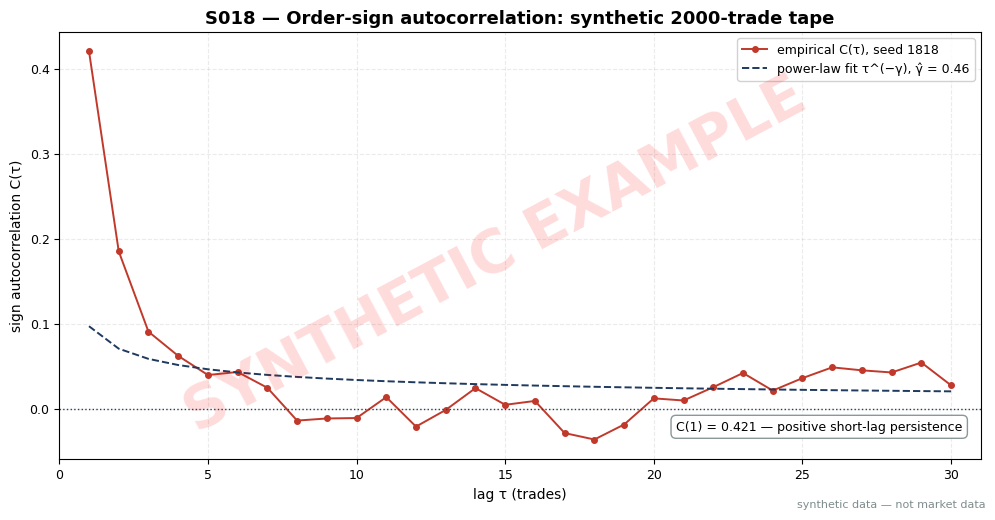

The script that saved this image: (Note: this script raises an exception after producing the figure.)
import matplotlib
matplotlib.use("Agg")  # headless render on the Mac/VM
import matplotlib.pyplot as plt
import numpy as np

# ---- HOUSE STYLE (do not restyle) ----
plt.rcParams.update({
    "figure.figsize": (10, 5.2),
    "figure.dpi": 150,
    "savefig.dpi": 150,
    "font.family": "DejaVu Sans",
    "font.size": 10,
    "axes.titlesize": 13,
    "axes.titleweight": "bold",
    "axes.labelsize": 10,
    "axes.grid": True,
    "grid.alpha": 0.25,
    "grid.linestyle": "--",
    "xtick.labelsize": 9,
    "ytick.labelsize": 9,
    "legend.fontsize": 9,
    "legend.framealpha": 0.9,
})
PALETTE = {
    "price":   "#1f3a5f",  # dark navy — primary price/equity line
    "signal":  "#c0392b",  # red — signal / entries
    "signal2": "#8e44ad",  # purple — secondary signal
    "volume":  "#7f8c8d",  # grey — volume bars
    "band":    "#aed6f1",  # light blue — bands / fill
    "profit":  "#1e8449",  # green — profits / long
    "loss":    "#922b21",  # dark red — losses / short
    "zero":    "#2c3e50",  # baseline
}

# ---- S018 synthetic worked example: order-sign autocorrelation ----
SEED = 1818
rng = np.random.default_rng(SEED)
N = 2000
P_SAME = 0.72  # Markov persistence: P(eps_{t+1} = eps_t) — example, not an institutional standard

eps = np.empty(N, dtype=int)
eps[0] = 1 if rng.random() < 0.5 else -1
for i in range(1, N):
    eps[i] = eps[i - 1] if rng.random() < P_SAME else -eps[i - 1]
eps = eps.astype(float)

TMAX = 30
C = np.array([np.mean(eps[:N - tau] * eps[tau:]) for tau in range(1, TMAX + 1)])
taus = np.arange(1, TMAX + 1)

# Power-law fit on lags 2..30: log C = a - gamma * log tau
mask = (taus >= 2) & (C > 0)
coef = np.polyfit(np.log(taus[mask]), np.log(C[mask]), 1)
gamma = -coef[0]
C_fit = np.exp(coef[1]) * taus ** (-gamma)

print(f"C(1) = {C[0]:.4f}")
print(f"fitted gamma = {gamma:.3f}")
print("tau | C(tau)")
for tau_i, c in zip(taus[:10], C[:10]):
    print(f"{tau_i:3d} | {c:+.4f}")

fig, ax = plt.subplots()
ax.plot(taus, C, "o-", color=PALETTE["signal"], ms=4, lw=1.4,
        label=f"empirical C(τ), seed {SEED}")
ax.plot(taus, C_fit, "--", color=PALETTE["price"], lw=1.4,
        label=f"power-law fit τ^(−γ), γ̂ = {gamma:.2f}")
ax.axhline(0, color=PALETTE["zero"], ls=":", lw=1.0)
ax.set_xlim(0, TMAX + 1)
ax.set_xlabel("lag τ (trades)")
ax.set_ylabel("sign autocorrelation C(τ)")
ax.set_title("S018 — Order-sign autocorrelation: synthetic 2000-trade tape")
ax.legend(loc="upper right")
ax.text(0.98, 0.06,
        f"C(1) = {C[0]:.3f} — positive short-lag persistence",
        transform=ax.transAxes, ha="right", va="bottom", fontsize=9,
        bbox=dict(boxstyle="round,pad=0.4", fc="white", ec="#7f8c8d", alpha=0.9))

# ---- SYNTHETIC WATERMARK (mandatory) ----
fig = plt.gcf()
fig.text(0.5, 0.5, "SYNTHETIC EXAMPLE", fontsize=42, color="red", alpha=0.14,
         ha="center", va="center", rotation=28, weight="bold", zorder=10)
fig.text(0.99, 0.01, "synthetic data — not market data", fontsize=8, color="#7f8c8d",
         ha="right", va="bottom")
plt.tight_layout()
plt.savefig("images/S018_example.png", bbox_inches="tight")  # <-- use the chapter's ID
plt.close()
print("saved images/S018_example.png")
